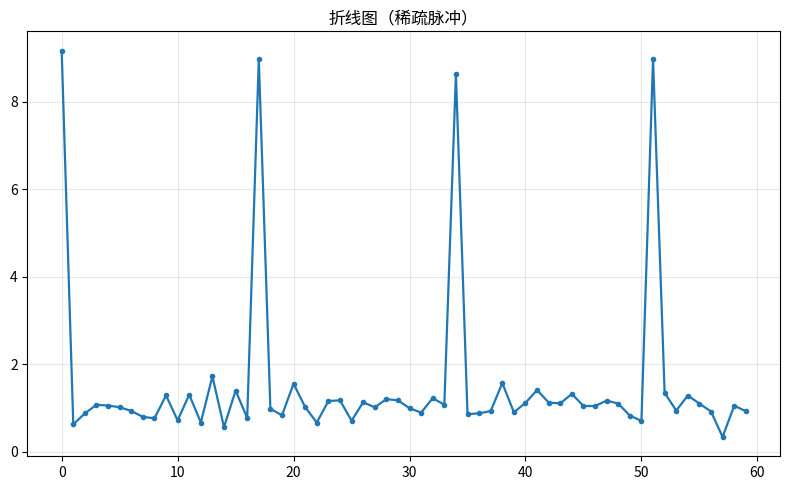

Recreate this plot in Python.
"""折线图（稀疏脉冲）
数据可视化示例（matplotlib）。单序列折线与标记点。
运行后在当前目录生成 'viz_line_d11'_preview.png。
"""
import matplotlib
matplotlib.use("Agg")
import matplotlib.pyplot as plt
import numpy as np

rng = np.random.default_rng(17)
fig, ax = plt.subplots(figsize=(8, 5))
x = np.arange(len(np.where(np.arange(60) % 17 == 0, 9.0, 1.0) + rng.normal(0, 0.25, 60)))
y = np.where(np.arange(60) % 17 == 0, 9.0, 1.0) + rng.normal(0, 0.25, 60)
ax.plot(x, y, marker='o', markersize=3, linewidth=1.6, color='tab:blue')
ax.grid(alpha=0.3)
ax.set_title("折线图（稀疏脉冲）")
plt.tight_layout()
plt.savefig("'viz_line_d11'_preview.png", dpi=110)
print("已生成 'viz_line_d11'_preview.png")
